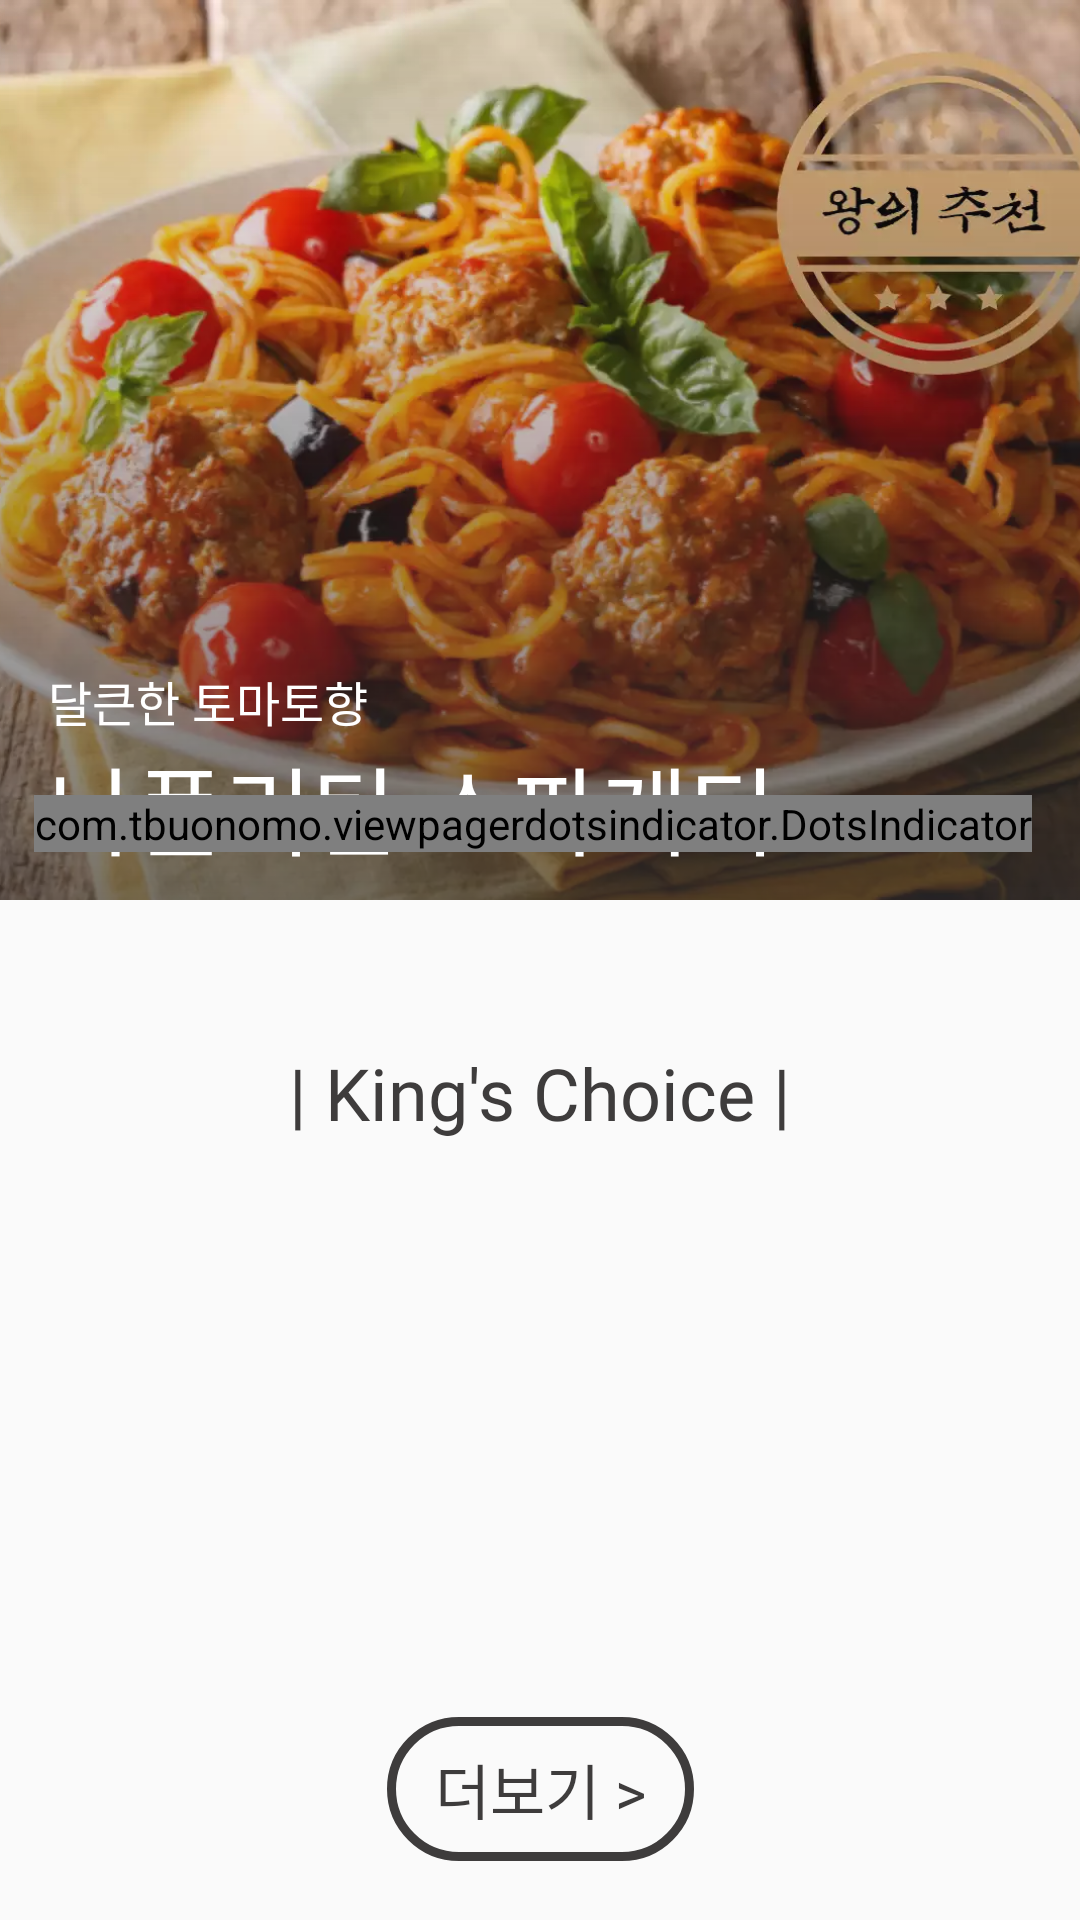

The Android layout XML behind this screen, and the referenced resources:
<!-- AndroidManifest.xml: application theme AppTheme -->
<!-- res/layout/fragment_home.xml -->
<?xml version="1.0" encoding="utf-8"?>
<androidx.constraintlayout.widget.ConstraintLayout xmlns:android="http://schemas.android.com/apk/res/android"
    xmlns:tools="http://schemas.android.com/tools"
    android:layout_width="match_parent"
    android:layout_height="match_parent"
    xmlns:app="http://schemas.android.com/apk/res-auto">

    <androidx.core.widget.NestedScrollView
        android:id="@+id/home_nested"
        app:layout_constraintTop_toTopOf="parent"
        android:layout_width="match_parent"
        android:layout_height="wrap_content"
        android:fillViewport="true">
        <androidx.constraintlayout.widget.ConstraintLayout
            android:layout_width="match_parent"
            android:layout_height="wrap_content">
            <ImageView
                android:id="@+id/pager"
                android:src="@drawable/home_recommand"
                app:layout_constraintTop_toTopOf="parent"
                android:layout_width="match_parent"
                android:layout_height="300dp"
                android:scaleType="centerCrop"/>
            <ImageView
                android:src="@drawable/backgrougnd_dark_gradient"
                app:layout_constraintTop_toTopOf="parent"
                android:layout_width="match_parent"
                android:layout_height="300dp"
                android:scaleType="centerCrop"/>
            <TextView
                android:id="@+id/recommand_title"
                app:layout_constraintBottom_toBottomOf="@id/pager"
                android:layout_width="match_parent"
                android:layout_height="wrap_content"
                android:paddingHorizontal="16dp"
                android:paddingBottom="8dp"
                android:text="나폴리탄 스파게티"
                android:textColor="@android:color/white"
                android:textSize="32dp"
                android:fontFamily="@font/cafe24oneprettynight"/>
            <TextView
                android:id="@+id/recommand_sub"
                android:layout_width="match_parent"
                android:layout_height="wrap_content"
                android:textColor="@android:color/white"
                android:fontFamily="@font/cafe24oneprettynight"
                app:layout_constraintBottom_toTopOf="@id/recommand_title"
                android:text="달큰한 토마토향"
                android:textSize="16dp"
                android:paddingHorizontal="16dp"/>

            <TextView
                android:id="@+id/title_shop"
                app:layout_constraintTop_toBottomOf="@id/recommand_title"
                app:layout_constraintRight_toRightOf="parent"
                app:layout_constraintLeft_toLeftOf="parent"
                android:layout_width="wrap_content"
                android:layout_height="wrap_content"
                android:paddingTop="40dp"
                android:text="| King's Choice |"
                android:textSize="24dp"
                android:textColor="@color/colorText"
                android:layout_marginVertical="8dp"
                android:fontFamily="@font/bold"/>


            <androidx.recyclerview.widget.RecyclerView
                android:id="@+id/home_shop"
                android:layout_width="match_parent"
                android:layout_height="160dp"
                android:layout_marginVertical="16dp"
                android:layout_marginTop="12dp"
                android:orientation="horizontal"
                android:paddingVertical="4dp"
                app:layoutManager="androidx.recyclerview.widget.LinearLayoutManager"
                app:layout_constraintTop_toBottomOf="@id/title_shop"
                tools:layout_editor_absoluteX="0dp" />

            <Button
                android:id="@+id/moreBtn"
                android:layout_margin="16dp"
                app:layout_constraintTop_toBottomOf="@id/home_shop"
                app:layout_constraintRight_toRightOf="parent"
                app:layout_constraintLeft_toLeftOf="parent"
                android:layout_width="wrap_content"
                android:layout_height="wrap_content"
                android:text="더보기 >"
                android:textSize="20dp"
                android:paddingHorizontal="16dp"
                android:textColor="@color/colorText"
                android:background="@drawable/more_btn"
                android:layout_marginVertical="8dp"
                android:fontFamily="@font/bold"/>


            <TextView
                android:id="@+id/title_chart"
                app:layout_constraintTop_toBottomOf="@id/moreBtn"
                app:layout_constraintRight_toRightOf="parent"
                app:layout_constraintLeft_toLeftOf="parent"
                android:layout_width="wrap_content"
                android:layout_height="wrap_content"
                android:paddingTop="80dp"
                android:text="| Best Recipe |"
                android:textSize="24dp"
                android:textColor="@color/colorText"
                android:layout_marginVertical="8dp"
                android:fontFamily="@font/bold"/>


            <androidx.recyclerview.widget.RecyclerView
                android:id="@+id/home_chart"
                android:orientation="vertical"
                app:layoutManager="androidx.recyclerview.widget.LinearLayoutManager"
                app:layout_constraintTop_toBottomOf="@id/title_chart"
                android:layout_marginTop="16dp"
                android:layout_marginBottom="80dp"
                android:layout_width="match_parent"
                android:layout_height="wrap_content"/>

            <Button
                android:id="@+id/moreBtn2"
                android:layout_margin="16dp"
                app:layout_constraintTop_toBottomOf="@id/home_chart"
                app:layout_constraintRight_toRightOf="parent"
                app:layout_constraintLeft_toLeftOf="parent"
                android:layout_width="wrap_content"
                android:layout_height="wrap_content"
                android:text="더보기 >"
                android:textSize="20dp"
                android:paddingHorizontal="16dp"
                android:textColor="@color/colorText"
                android:background="@drawable/more_btn"
                android:layout_marginVertical="8dp"
                android:fontFamily="@font/bold"/>



            <com.google.android.gms.ads.AdView
                ads:layout_constraintTop_toBottomOf="@id/moreBtn2"
                xmlns:ads="http://schemas.android.com/apk/res-auto"
                android:id="@+id/adView"
                android:layout_marginTop="80dp"
                android:layout_width="match_parent"
                android:layout_height="wrap_content"
                android:layout_centerHorizontal="true"
                android:layout_alignParentBottom="true"
                ads:adSize="BANNER"
                ads:adUnitId="ca-app-pub-3940256099942544/6300978111">


            </com.google.android.gms.ads.AdView>




            <androidx.viewpager.widget.ViewPager
                android:id="@+id/pager2"
                app:layout_constraintTop_toBottomOf="@id/home_chart"
                android:layout_width="match_parent"
                android:layout_height="match_parent"/>


            <com.tbuonomo.viewpagerdotsindicator.DotsIndicator
                android:id="@+id/dots_indicator"
                android:layout_width="wrap_content"
                android:layout_height="wrap_content"
                app:layout_constraintBottom_toBottomOf="@id/pager"
                app:dotsColor="#D97A7878"
                app:dotsCornerRadius="6dp"
                app:dotsSize="12dp"
                app:dotsSpacing="4dp"
                app:dotsWidthFactor="2.0"
                app:selectedDotColor="#C1FFFFFF"
                app:progressMode="true"
                android:layout_margin="16dp"
                app:layout_constraintRight_toRightOf="parent"
                tools:ignore="MissingConstraints" />
        </androidx.constraintlayout.widget.ConstraintLayout>

    </androidx.core.widget.NestedScrollView>




</androidx.constraintlayout.widget.ConstraintLayout>
<!-- resources referenced by this layout -->
<resources>
  <color name="colorText">#3E3C3C</color>
  <!-- drawable backgrougnd_dark_gradient (drawable) -->
  <?xml version="1.0" encoding="utf-8"?>
  <shape xmlns:android="http://schemas.android.com/apk/res/android"
      android:shape="rectangle">
      <gradient android:angle="270" android:startColor="#0000"
          android:endColor="#a333"/>
  
  </shape>
  <!-- drawable home_recommand: webp bitmap (drawable, 57006 bytes) -->
  <!-- drawable more_btn (drawable-v24) -->
  <?xml version="1.0" encoding="utf-8"?>
  <shape xmlns:android="http://schemas.android.com/apk/res/android"
      android:shape="rectangle">
      <corners android:radius="24dp"/>
      <stroke android:color="@color/colorText"
          android:width="3dp"/>
  
  </shape>
  <style name="AppTheme" parent="Theme.AppCompat.Light.NoActionBar">
          
          <item name="colorPrimary">@color/colorPrimary</item>
          <item name="colorPrimaryDark">@color/colorPrimaryDark</item>
          <item name="colorAccent">@color/colorAccent</item>
          <item name="android:alertDialogTheme">@style/MyAlertDialog</item>
      </style>
  <color name="colorPrimary">#88CDA97D</color>
  <color name="colorPrimaryDark">#000</color>
  <color name="colorAccent">#FFF</color>
  <style name="MyAlertDialog" parent="Theme.AppCompat.Light.Dialog.Alert">
          <item name="colorPrimary">@color/colorPrimaryDark</item>
          <item name="colorPrimaryDark">@color/colorPrimaryDark</item>
          <item name="colorAccent">@color/colorPrimaryDark</item>
      </style>
</resources>
